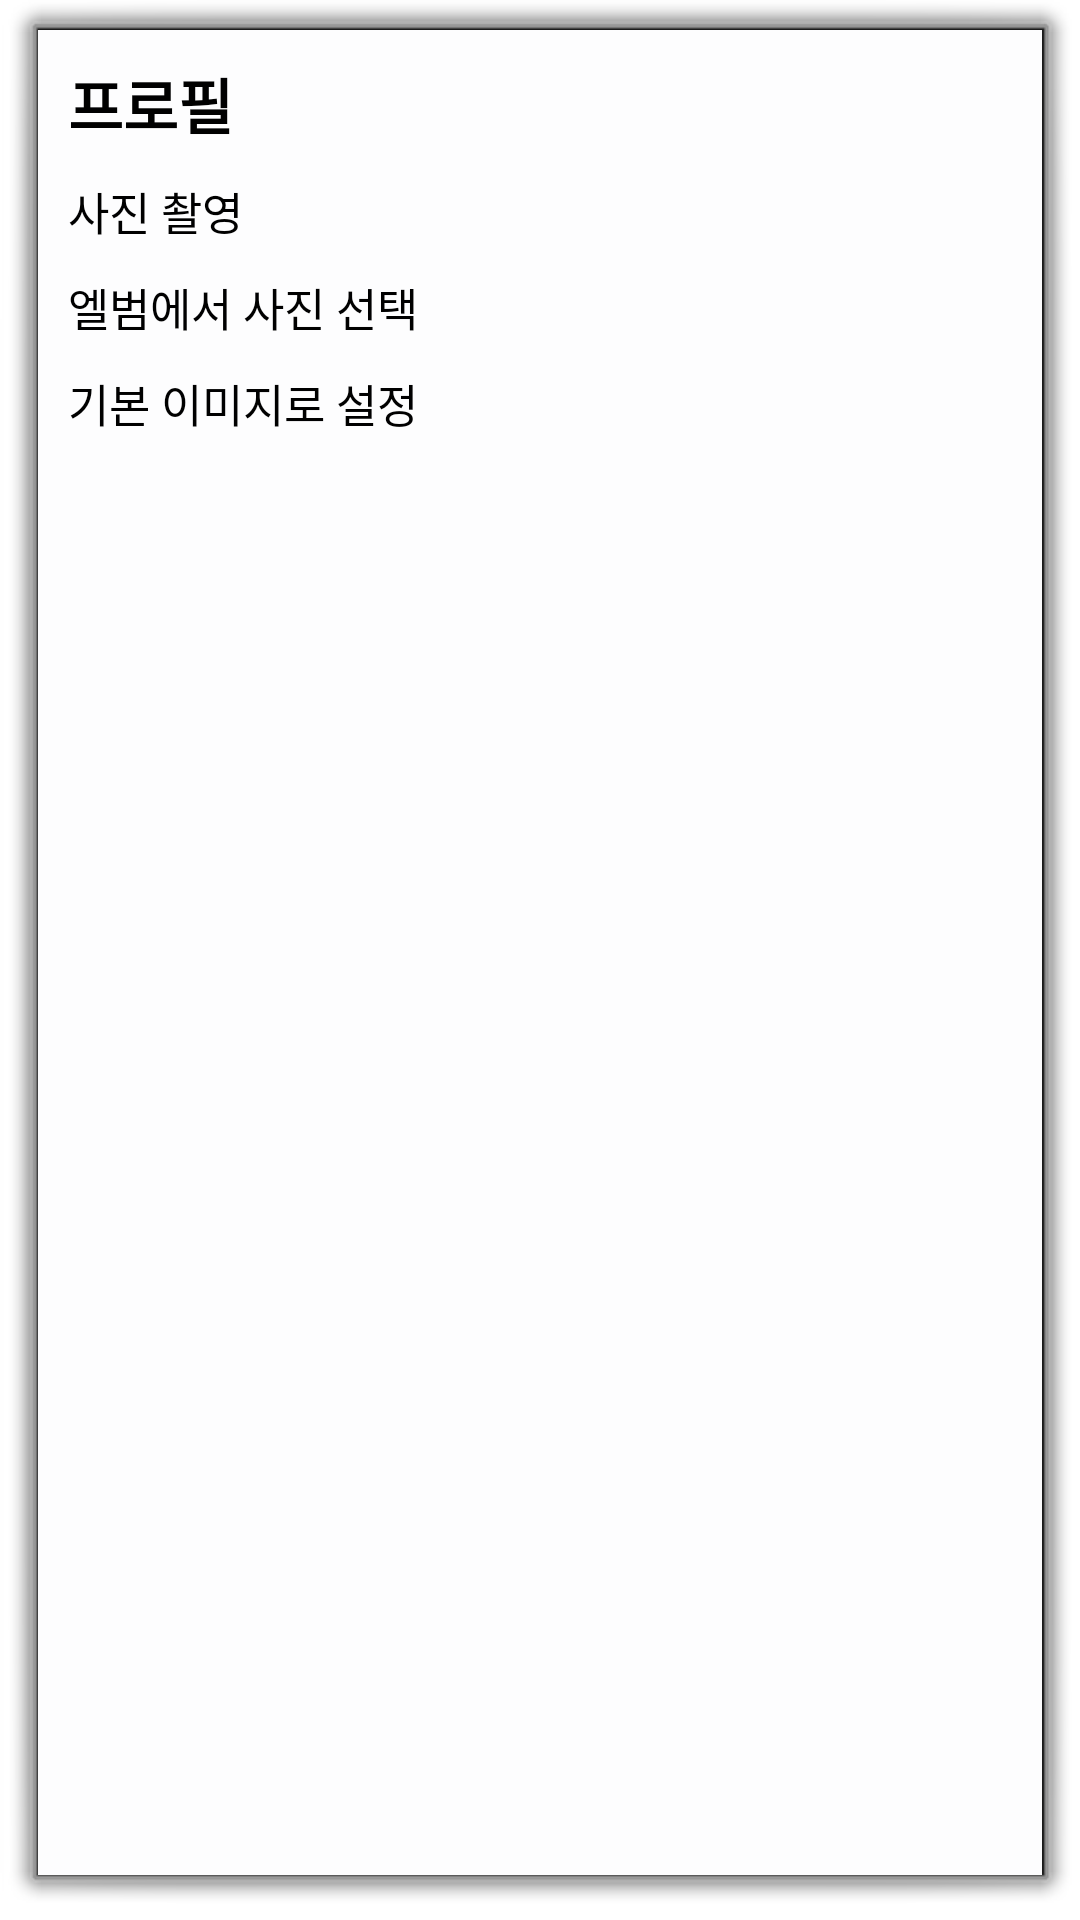

Write the Android layout XML for this screen, with the resource values it uses.
<!-- AndroidManifest.xml: activity theme android:Theme.Dialog -->
<!-- res/layout/activity_camera_popup.xml -->
<?xml version="1.0" encoding="utf-8"?>
<LinearLayout
    xmlns:android="http://schemas.android.com/apk/res/android"
    android:layout_width="300dp"
    android:layout_height="wrap_content"
    android:background="#fdfdfe"
    android:orientation="vertical">

    <TextView
        android:layout_width="wrap_content"
        android:layout_height="wrap_content"
        android:text="프로필"
        android:textSize="20dp"
        android:textStyle="bold"
        android:textColor="#000"
        android:layout_marginLeft="10dp"
        android:layout_marginTop="10dp"
        android:layout_marginRight="10dp"/>

    <Button
        android:id="@+id/popupCamera"
        android:layout_width="match_parent"
        android:layout_height="wrap_content"
        android:text="사진 촬영"
        android:gravity="left|center"
        android:textSize="15dp"
        android:paddingLeft="10dp"
        android:layout_marginTop="10dp"
        android:background="#fdfdfe"/>

    <Button
        android:id="@+id/popupGallery"
        android:layout_width="match_parent"
        android:layout_height="wrap_content"
        android:text="엘범에서 사진 선택"
        android:gravity="left|center"
        android:textSize="15dp"
        android:layout_marginTop="10dp"
        android:paddingLeft="10dp"
        android:background="#fdfdfe"/>


    <Button
        android:id="@+id/popupBasic"
        android:layout_width="match_parent"
        android:layout_height="wrap_content"
        android:text="기본 이미지로 설정"
        android:gravity="left|center"
        android:textSize="15dp"
        android:paddingLeft="10dp"
        android:layout_marginTop="10dp"
        android:layout_marginBottom="10dp"
        android:background="#fdfdfe"/>

</LinearLayout>
<!-- resources referenced by this layout -->
<resources>

</resources>
